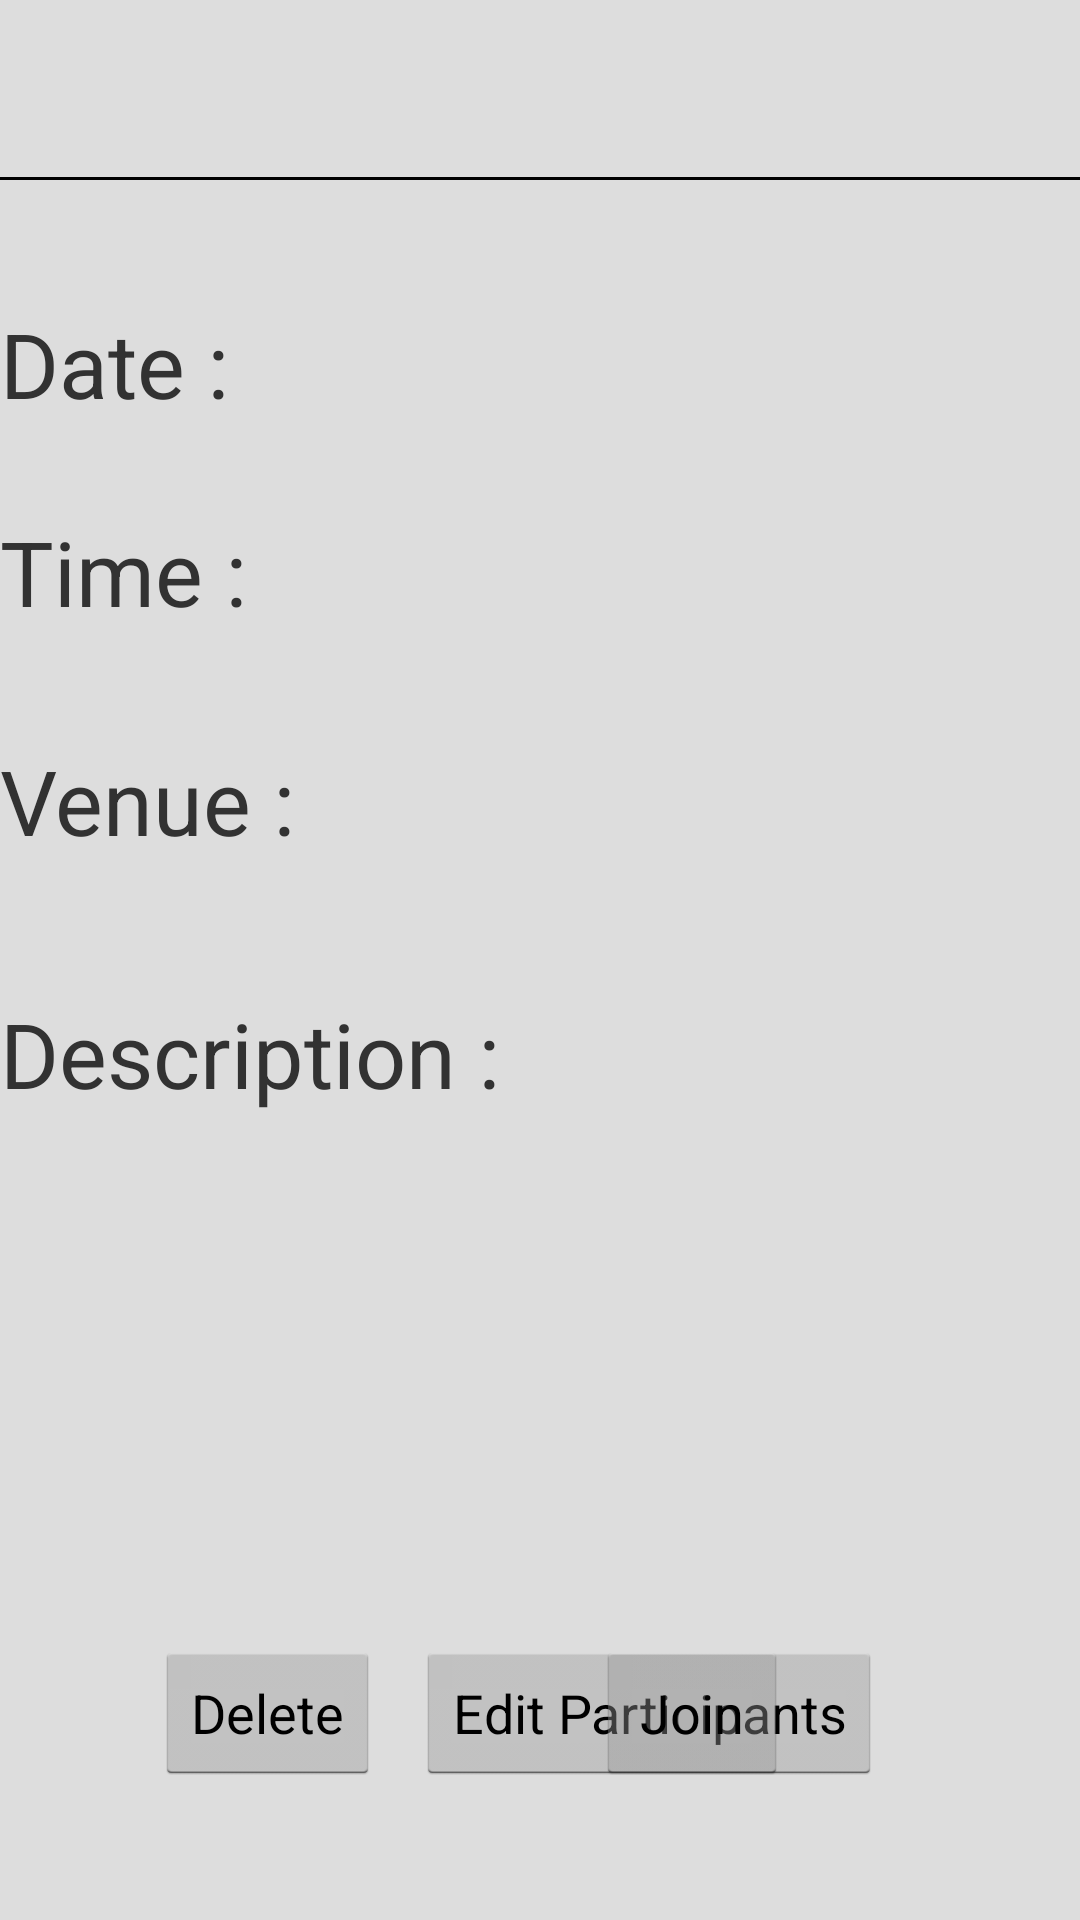

Write the Android layout XML for this screen, with the resource values it uses.
<!-- AndroidManifest.xml: application theme AppTheme -->
<!-- res/layout/description.xml -->
<?xml version="1.0" encoding="utf-8"?>
<RelativeLayout xmlns:android="http://schemas.android.com/apk/res/android"
    android:orientation="vertical" android:layout_width="match_parent"
    android:layout_height="match_parent"
    android:background="@color/background"
    android:weightSum="1">

    <TextView
        android:layout_width="fill_parent"
        android:layout_height="wrap_content"
        android:id="@+id/meetingevent"
        android:textSize="45sp"
        android:layout_alignParentTop="true"
        android:layout_alignParentLeft="true"
        android:layout_alignParentStart="true"
        android:background="@drawable/border"
        />

    <TextView
        android:text="@string/date"
        android:layout_width="wrap_content"
        android:layout_height="wrap_content"
        android:layout_marginTop="41dp"
        android:id="@+id/date"
        android:textSize="30sp"
        android:layout_below="@+id/meetingevent"
        android:layout_alignParentLeft="true"
        android:layout_alignParentStart="true" />

    <TextView
        android:text="@string/time"
        android:layout_width="wrap_content"
        android:layout_height="wrap_content"
        android:layout_marginTop="29dp"
        android:id="@+id/time"
        android:textSize="30sp"
        android:layout_below="@+id/date"
        android:layout_alignParentLeft="true"
        android:layout_alignParentStart="true" />

    <TextView
        android:text="@string/venue"
        android:layout_width="wrap_content"
        android:layout_height="wrap_content"
        android:layout_marginTop="36dp"
        android:id="@+id/venue"
        android:textSize="30sp"
        android:layout_below="@+id/time"
        android:layout_alignParentLeft="true"
        android:layout_alignParentStart="true" />

    <TextView
        android:text="@string/description"
        android:layout_width="wrap_content"
        android:layout_height="wrap_content"
        android:layout_below="@+id/venue"
        android:layout_alignParentLeft="true"
        android:layout_alignParentStart="true"
        android:layout_marginTop="44dp"
        android:id="@+id/description"
        android:textSize="30sp"/>

    <Button
        android:text="@string/delete"
        android:layout_width="wrap_content"
        android:layout_height="wrap_content"
        android:layout_marginBottom="45dp"
        android:id="@+id/delete"
        android:layout_alignParentBottom="true"
        android:layout_alignRight="@+id/description"
        android:layout_alignEnd="@+id/description"
        android:layout_marginRight="40dp"
        android:layout_marginEnd="40dp" />

    <Button
        android:text="@string/editparticipants"
        android:layout_width="wrap_content"
        android:layout_height="wrap_content"
        android:layout_alignBottom="@+id/delete"
        android:layout_alignParentRight="true"
        android:layout_alignParentEnd="true"
        android:layout_marginRight="66dp"
        android:layout_marginEnd="66dp"
        android:id="@+id/editparticipants" />

    <Button
        android:text="@string/join"
        android:layout_width="wrap_content"
        android:layout_height="wrap_content"
        android:layout_alignBottom="@+id/editparticipants"
        android:layout_toRightOf="@+id/delete"
        android:layout_toEndOf="@+id/delete"
        android:layout_marginLeft="32dp"
        android:layout_marginStart="32dp"
        android:id="@+id/button2" />


</RelativeLayout>
<!-- resources referenced by this layout -->
<resources>
  <color name="background">#DDDDDD</color>
  <!-- drawable border (drawable) -->
  <?xml version="1.0" encoding="utf-8"?>
  
  <layer-list xmlns:android="http://schemas.android.com/apk/res/android" >
      <item>
          <shape
              android:shape="rectangle">
              <stroke android:width="1dp" android:color="#FF000000" />
              <solid android:color="#FFDDDDDD" />
  
          </shape>
      </item>
  
      <item android:bottom="1dp">
          <shape
              android:shape="rectangle">
              <stroke android:width="3dp" android:color="#FFDDDDDD" />
              <solid android:color="#00000000" />
          </shape>
      </item>
  
  </layer-list>
  
  <string name="date">Date :</string>
  <string name="delete">Delete</string>
  <string name="description">Description :</string>
  <string name="editparticipants">Edit Participants</string>
  <string name="join">Join</string>
  <string name="time">Time :</string>
  <string name="venue">Venue :</string>
  <style name="AppTheme" parent="android:Theme.Holo.Light.DarkActionBar">
          
      </style>
</resources>
